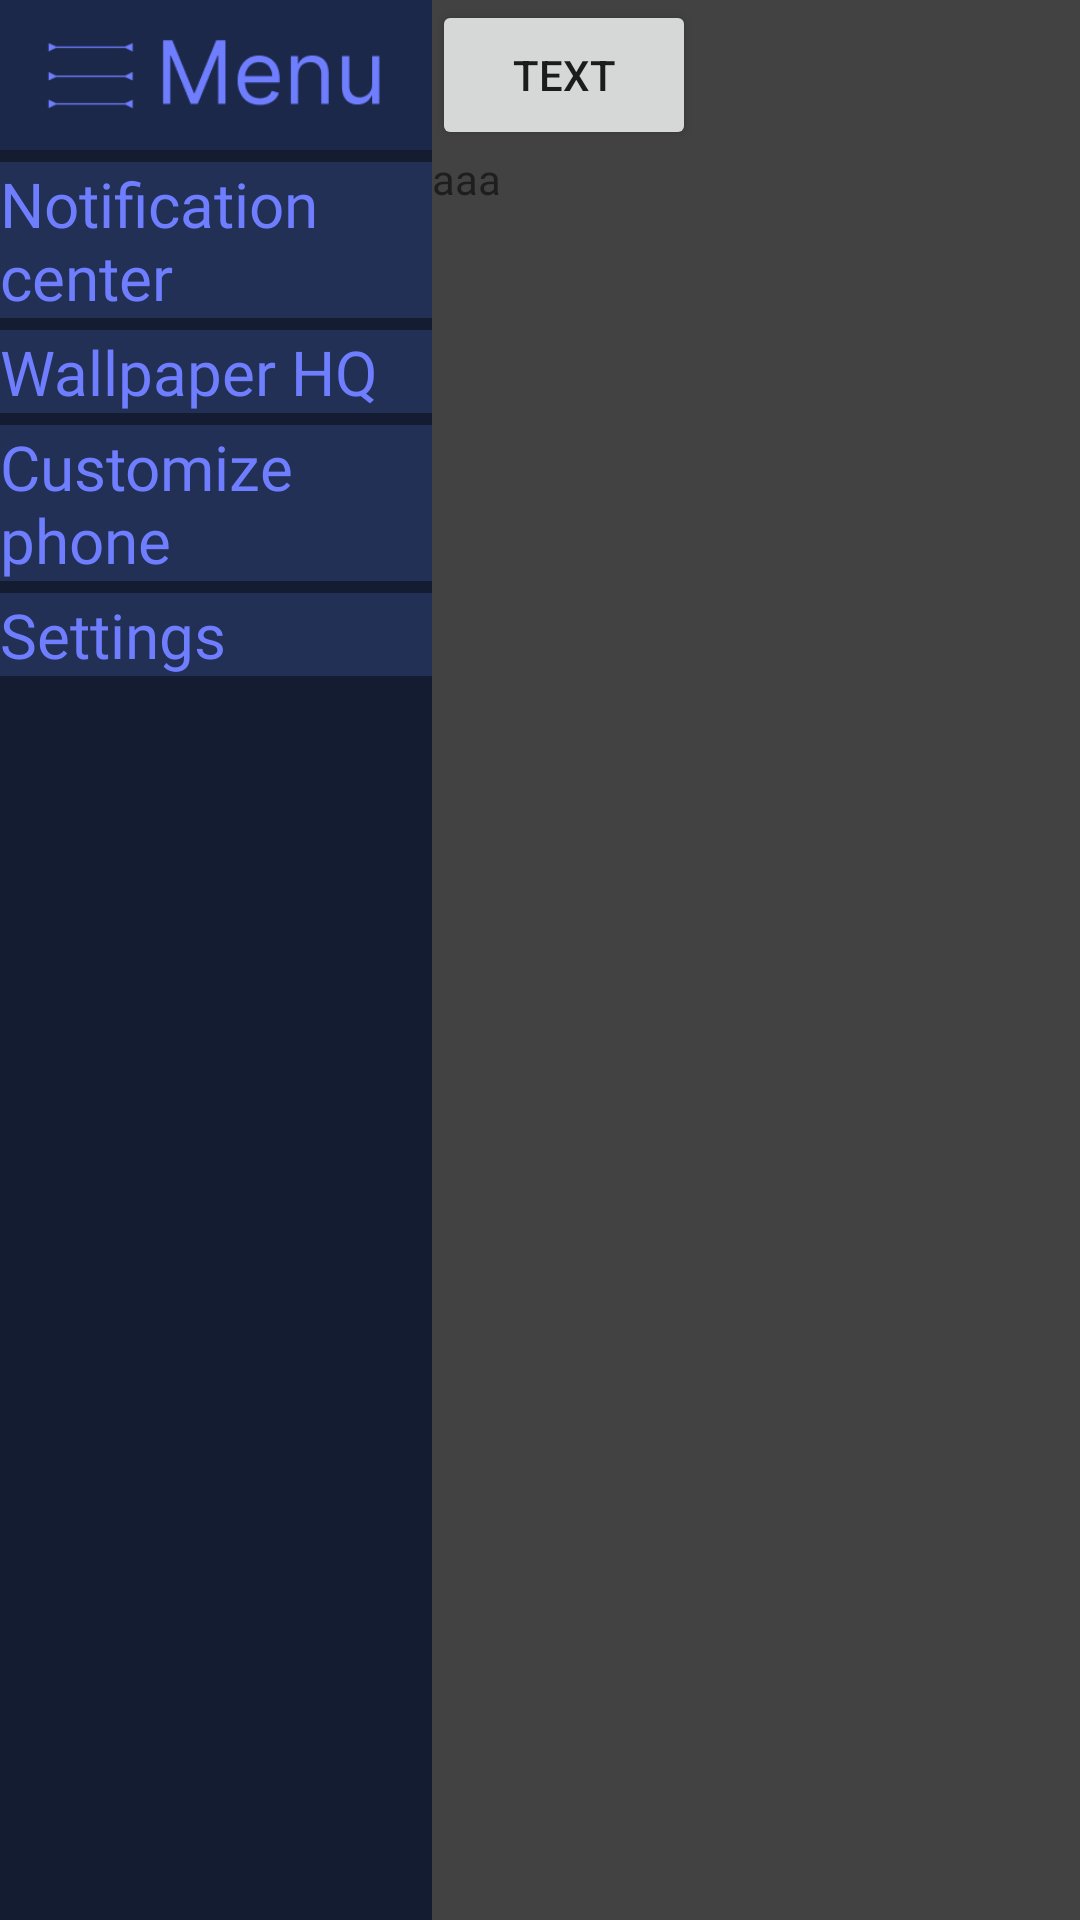

Reconstruct the res/layout file that produces this screen, plus the resources it refers to.
<!-- AndroidManifest.xml: application theme Theme.UtilsApp -->
<!-- res/layout/activity_main.xml -->
<?xml version="1.0" encoding="utf-8"?>
<LinearLayout xmlns:android="http://schemas.android.com/apk/res/android"
    xmlns:app="http://schemas.android.com/apk/res-auto"
    xmlns:tools="http://schemas.android.com/tools"
    android:layout_width="match_parent"
    android:layout_height="match_parent"
    android:background="@color/cardview_dark_background"
    android:orientation="horizontal"
    android:weightSum="1"
    tools:context=".MainActivity">
    
    <LinearLayout
        android:id="@+id/MenuPanel"
        android:layout_width="0dp"
        android:layout_height="match_parent"
        android:layout_weight="0.4"
        android:background="@color/secondaryBG"
        android:orientation="vertical">

        <ImageView
            android:id="@+id/ivMenu"
            android:layout_width="match_parent"
            android:layout_height="50dp"
            android:layout_marginBottom="2dp"
            android:background="#1B2849"
            android:src="@drawable/menu" />

        <TextView
            android:id="@+id/tvNotifications"
            style="@style/MenuText"
            android:layout_width="match_parent"
            android:layout_height="wrap_content"
            android:text="Notification center" />

        <TextView
            android:id="@+id/tvWallpaper"
            style="@style/MenuText"
            android:layout_width="match_parent"
            android:layout_height="wrap_content"
            android:text="Wallpaper HQ" />

        <TextView
            android:id="@+id/tvCustomize"
            style="@style/MenuText"
            android:layout_width="match_parent"
            android:layout_height="wrap_content"
            android:text="Customize phone" />

        <TextView
            android:id="@+id/tvSettings"
            style="@style/MenuText"
            android:layout_width="match_parent"
            android:layout_height="wrap_content"
            android:text="Settings" />
    </LinearLayout>


    <LinearLayout
        android:id="@+id/MenuPanelSmall"
        android:layout_width="0dp"
        android:layout_height="match_parent"
        android:layout_weight="0"
        android:background="@color/secondaryBG"
        android:orientation="vertical">

        <ImageView
            android:id="@+id/ivMenuSmall"
            android:layout_width="match_parent"
            android:layout_height="50dp"
            android:background="#1B2849"
            android:src="@drawable/menu" />
    </LinearLayout>


    
    <LinearLayout
        android:id="@+id/lyNotifications"
        android:layout_width="0dp"
        android:layout_height="match_parent"
        android:layout_weight="0.6"
        android:orientation="vertical">
<Button
    android:id="@+id/notifsBTN"
    android:layout_width="wrap_content"
    android:layout_height="50dp"
    android:text="text"/>
        <TextView
            android:id="@+id/imrunningoutofID"
            android:layout_width="wrap_content"
            android:layout_height="wrap_content"
            android:text="aaa"/>
        <ListView
            android:id="@+id/lvNotifications"
            android:layout_width="match_parent"
            android:layout_height="wrap_content" />
        
        
        
        

    </LinearLayout>

    <LinearLayout
        android:id="@+id/lyWallpaper"
        android:layout_width="0dp"
        android:layout_height="match_parent"
        android:layout_weight="0"
        android:orientation="vertical">

        <Button
            android:id="@+id/btnSetWallpaper"
            android:layout_width="wrap_content"
            android:layout_height="wrap_content"
            android:layout_margin="25dp"
            android:text="set wallpaper" />

        <ListView
            android:id="@+id/lvWallpapers"
            android:layout_width="match_parent"
            android:layout_height="wrap_content"
            android:divider="#484848"
            android:dividerHeight="2dp"
            android:footerDividersEnabled="false"
            android:headerDividersEnabled="false" />
    </LinearLayout>

    <LinearLayout
        android:id="@+id/lyCustomize"
        android:layout_width="0dp"
        android:layout_height="match_parent"
        android:layout_weight="0"
        android:orientation="vertical">

        <TextView
            android:layout_width="wrap_content"
            android:layout_height="wrap_content"
            android:text="Customize" />
    </LinearLayout>

    <LinearLayout
        android:id="@+id/lySettings"
        android:layout_width="0dp"
        android:layout_height="match_parent"
        android:layout_weight="0"
        android:orientation="vertical">

        <Switch
            android:layout_width="wrap_content"
            android:layout_height="wrap_content"
            android:text="Switch" />
        <Button
            android:id="@+id/customButton"
            android:layout_width="wrap_content"
            android:layout_height="50dp"
            />
    </LinearLayout>

</LinearLayout>
<!-- resources referenced by this layout -->
<resources>
  <color name="secondaryBG">#141C32</color>
  <!-- drawable menu: png bitmap (drawable-v24, 2979 bytes) -->
  <style name="MenuText">
          <item name="android:textSize">10pt</item>
          <item name="android:textColor">@color/TextBlue</item>/&gt;
          <item name="android:background">@color/TextBG</item>
          <item name="android:fontFamily">@font/inter</item>
          <item name="android:layout_marginVertical">2dp</item>
  
      </style>
  <style name="Theme.UtilsApp" parent="Theme.MaterialComponents.DayNight.DarkActionBar">
          
          <item name="colorPrimary">@color/purple_500</item>
          <item name="colorPrimaryVariant">@color/purple_700</item>
          <item name="colorOnPrimary">@color/white</item>
          
          <item name="colorSecondary">@color/teal_200</item>
          <item name="colorSecondaryVariant">@color/teal_700</item>
          <item name="colorOnSecondary">@color/black</item>
          
          <item name="android:statusBarColor" tools:targetApi="l">?attr/colorPrimaryVariant</item>
          
      </style>
  <color name="TextBlue">#6F7DFF</color>
  <color name="TextBG">#223055</color>
  <color name="purple_500">#FF6200EE</color>
  <color name="purple_700">#FF3700B3</color>
  <color name="white">#FFFFFFFF</color>
  <color name="teal_200">#FF03DAC5</color>
  <color name="teal_700">#FF018786</color>
  <color name="black">#FF000000</color>
</resources>
